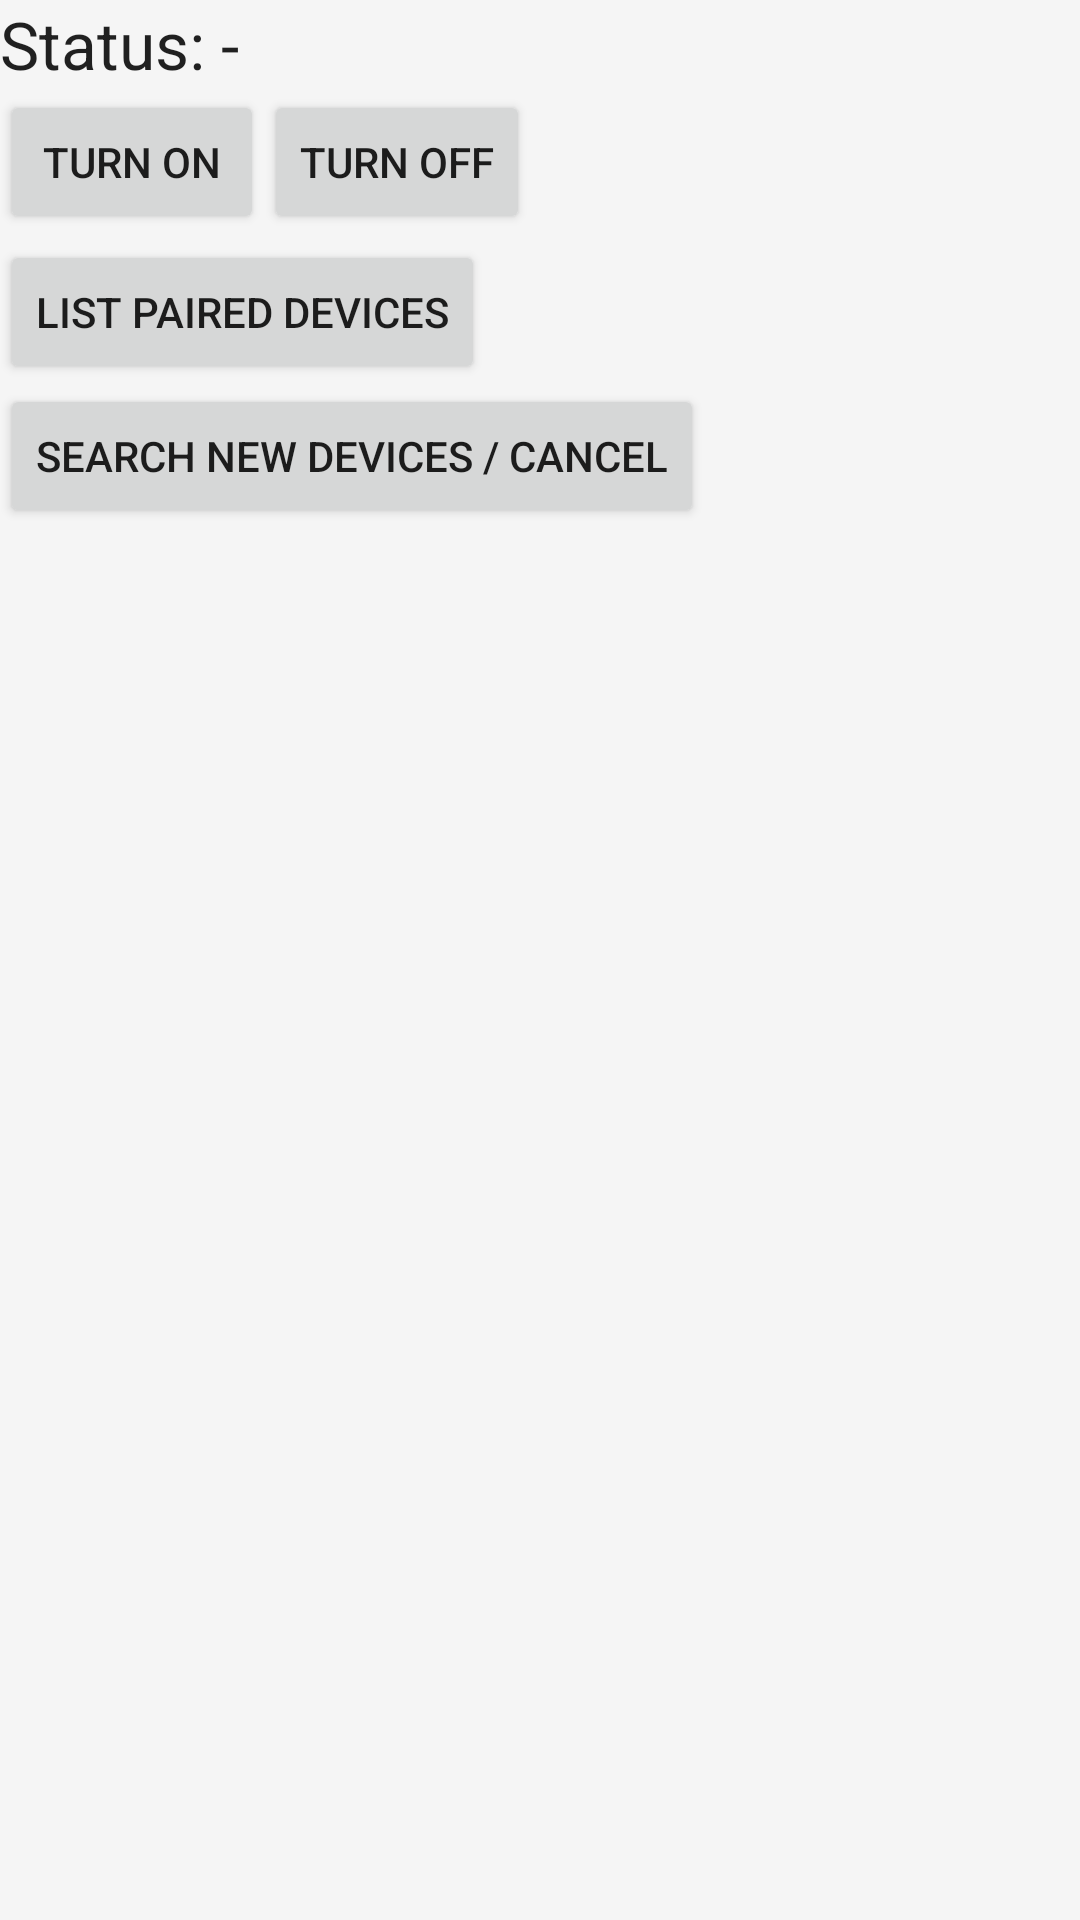

Layout XML and referenced resources for this Android screen:
<!-- AndroidManifest.xml: application theme Theme.DesignDemo -->
<!-- res/layout/fragment_nfc.xml -->
<RelativeLayout xmlns:android="http://schemas.android.com/apk/res/android"
    xmlns:tools="http://schemas.android.com/tools"
    android:layout_width="match_parent"
    android:layout_height="match_parent"
    tools:context=".MainActivity">

    <TextView
        android:id="@+id/text"
        android:layout_width="wrap_content"
        android:layout_height="wrap_content"
        android:text="@string/Text"
        android:textAppearance="?android:attr/textAppearanceLarge" />

    <LinearLayout
        android:layout_width="match_parent"
        android:layout_height="wrap_content"
        android:layout_marginTop="30dp"
        android:orientation="horizontal">

        <Button
            android:id="@+id/turnOn"
            android:layout_width="wrap_content"
            android:layout_height="wrap_content"
            android:text="@string/on" />

        <Button
            android:id="@+id/turnOff"
            android:layout_width="wrap_content"
            android:layout_height="wrap_content"
            android:text="@string/off" />

    </LinearLayout>


    <LinearLayout
        android:layout_width="match_parent"
        android:layout_height="wrap_content"
        android:layout_marginTop="80dp"
        android:orientation="vertical">

        <Button
            android:id="@+id/paired"
            android:layout_width="wrap_content"
            android:layout_height="wrap_content"
            android:text="@string/List" />

        <Button
            android:id="@+id/search"
            android:layout_width="wrap_content"
            android:layout_height="wrap_content"
            android:text="@string/Find" />

        <ListView
            android:id="@+id/listView1"
            android:layout_width="fill_parent"
            android:layout_height="200dp">

        </ListView>

    </LinearLayout>

</RelativeLayout>
<!-- resources referenced by this layout -->
<resources>
  <string name="Find">Search new Devices / Cancel</string>
  <string name="List">List paired Devices</string>
  <string name="Text">Status: -</string>
  <string name="off">Turn Off</string>
  <string name="on">Turn On</string>
  <style name="Theme.DesignDemo" parent="Base.Theme.DesignDemo" />
  <style name="Base.Theme.DesignDemo" parent="Theme.AppCompat.Light.NoActionBar">
          <item name="colorPrimary">#4CAF50</item>
          <item name="colorPrimaryDark">#388E3C</item>
          <item name="colorAccent">#00BFA5</item>
          <item name="android:windowBackground">@color/window_background</item>
      </style>
  <color name="window_background">#FFF5F5F5</color>
</resources>
